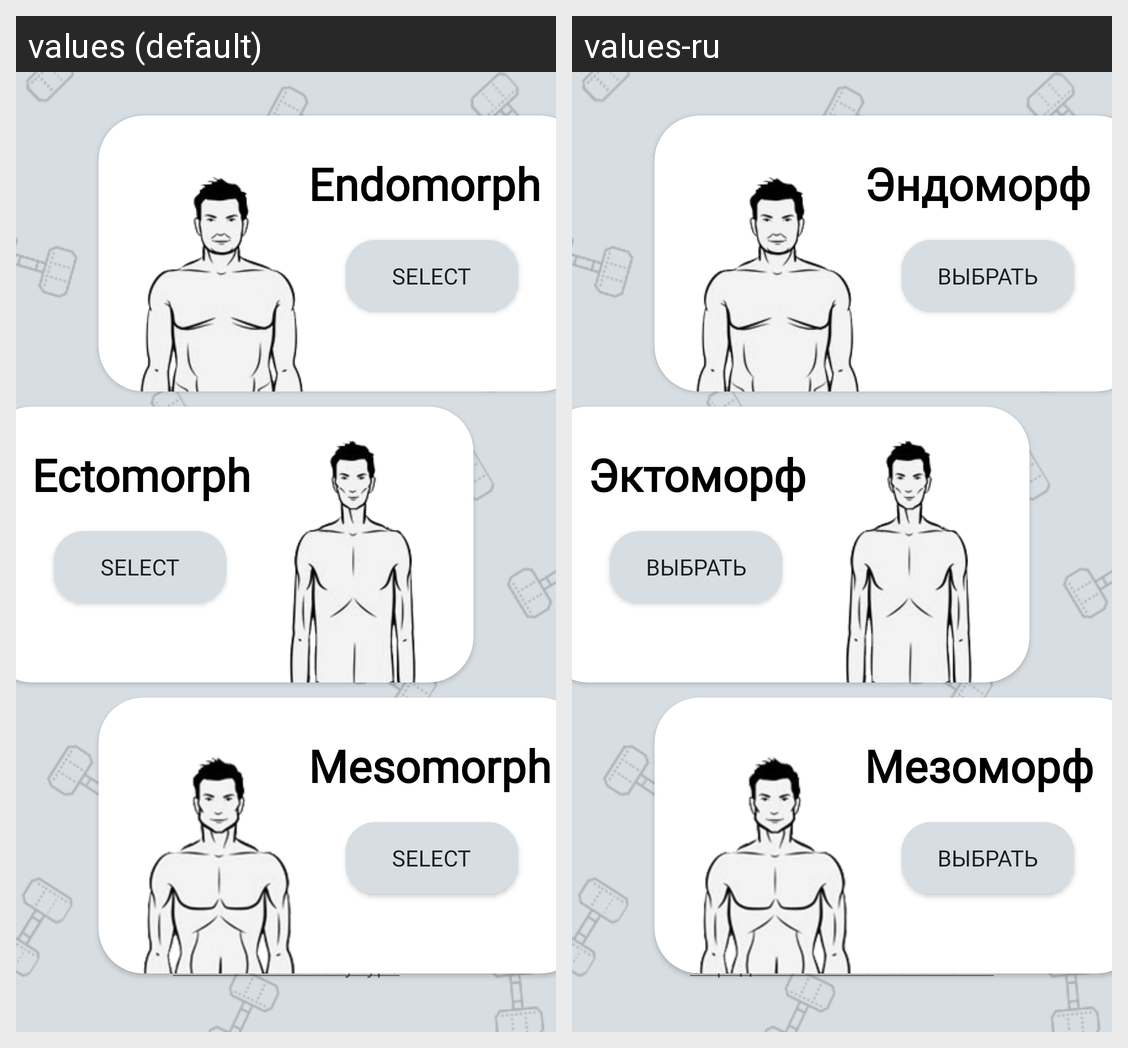

The Android screen above is rendered under two locales of the same app. Produce the string resources it draws, with the default and per-locale values.
Android screen res/layout/activity_body_type_man.xml rendered under 2 locales, left to right: values (default), values-ru. Device: Nexus 5 (rendered at 1080×1920; each locale shown at half size, 540×960, under a caption strip naming it); theme Theme.InfoSport.
Strings drawn on this screen, with the default value and each locale's value (text and hints the layout hard-codes, and strings that could not be matched under every locale, appear in the picture but are not listed):

dfgh
  values: Ectomorph
  values-ru: Эктоморф

vibr
  values: Select
  values-ru: Выбрать

dr
  values: Endomorph
  values-ru: Эндоморф

mezo
  values: Mesomorph
  values-ru: Мезоморф

bodyType
  values: Determine the body type
  values-ru: Определить тип телосложения
